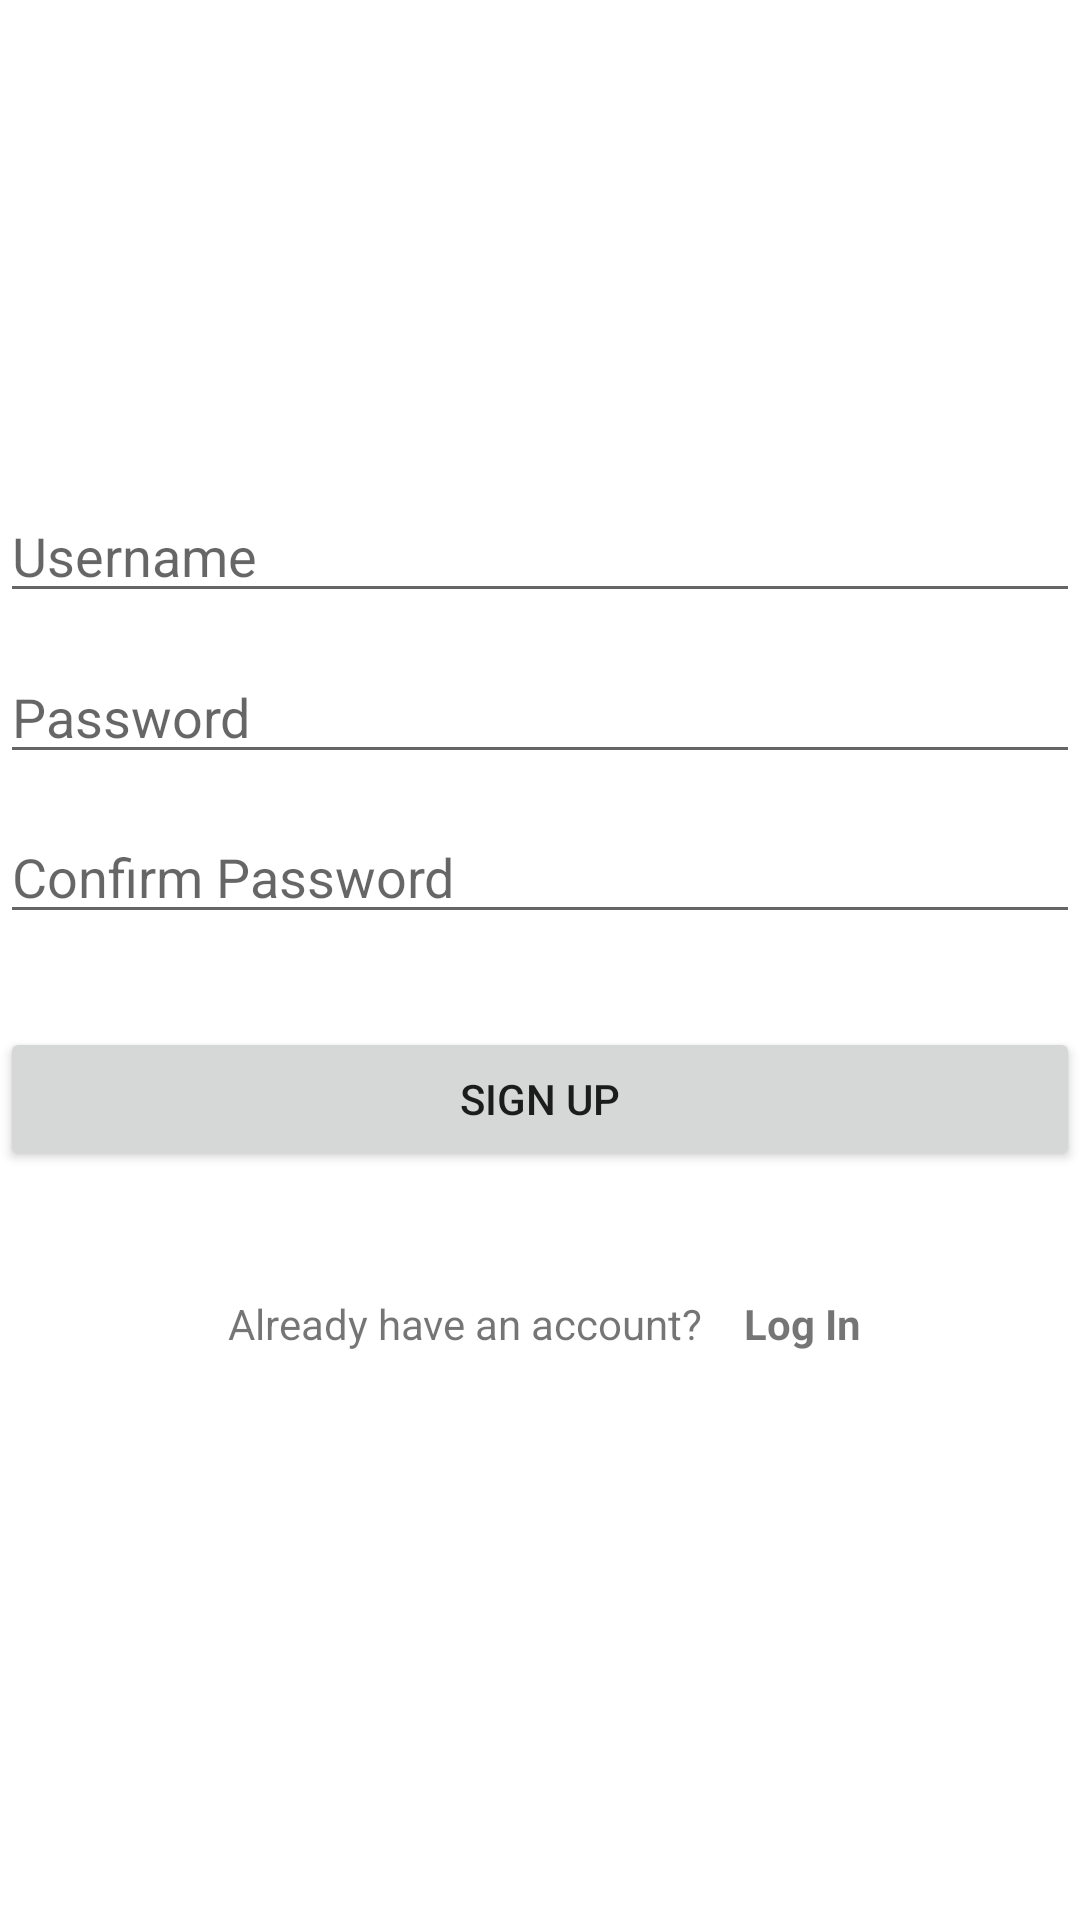

Write the Android layout XML for this screen, with the resource values it uses.
<!-- AndroidManifest.xml: application theme Theme.McJabe -->
<!-- res/layout/fragment_sign_up.xml -->
<?xml version="1.0" encoding="utf-8"?>
<androidx.constraintlayout.widget.ConstraintLayout xmlns:android="http://schemas.android.com/apk/res/android"
    xmlns:app="http://schemas.android.com/apk/res-auto"
    xmlns:tools="http://schemas.android.com/tools"
    android:layout_width="match_parent"
    android:layout_height="match_parent"
    tools:context=".SignUpFragment">

    <EditText
        android:id="@+id/editTextTextPersonName2"
        android:layout_width="match_parent"
        android:layout_height="wrap_content"
        android:layout_marginTop="121dp"
        android:layout_marginBottom="565dp"
        android:ems="10"
        android:inputType="textPersonName"
        android:hint="Full Name"
        app:layout_constraintBottom_toBottomOf="parent"
        app:layout_constraintEnd_toEndOf="parent"
        app:layout_constraintStart_toStartOf="parent"
        app:layout_constraintTop_toTopOf="parent" />

    <EditText
        android:id="@+id/editTextTextPersonName3"
        android:layout_width="match_parent"
        android:layout_height="wrap_content"
        android:ems="10"
        android:inputType="textPersonName"
        android:hint="Username"
        app:layout_constraintBottom_toBottomOf="parent"
        app:layout_constraintEnd_toEndOf="parent"
        app:layout_constraintHorizontal_bias="1.0"
        app:layout_constraintStart_toStartOf="parent"
        app:layout_constraintTop_toTopOf="parent"
        app:layout_constraintVertical_bias="0.272" />

    <EditText
        android:id="@+id/editTextTextPassword2"
        android:layout_width="match_parent"
        android:layout_height="wrap_content"
        android:ems="10"
        android:inputType="textPassword"
        android:hint="Password"
        app:layout_constraintBottom_toBottomOf="parent"
        app:layout_constraintEnd_toEndOf="parent"
        app:layout_constraintHorizontal_bias="0.0"
        app:layout_constraintStart_toStartOf="parent"
        app:layout_constraintTop_toTopOf="parent"
        app:layout_constraintVertical_bias="0.362" />

    <EditText
        android:id="@+id/editTextTextPassword3"
        android:layout_width="match_parent"
        android:layout_height="wrap_content"
        android:ems="10"
        android:hint="Confirm Password"
        android:inputType="textPassword"
        app:layout_constraintBottom_toBottomOf="parent"
        app:layout_constraintEnd_toEndOf="parent"
        app:layout_constraintHorizontal_bias="1.0"
        app:layout_constraintStart_toStartOf="parent"
        app:layout_constraintTop_toTopOf="parent"
        app:layout_constraintVertical_bias="0.451" />

    <TextView
        android:id="@+id/textView7"
        android:layout_width="wrap_content"
        android:layout_height="wrap_content"
        android:text="Log In"
        android:textStyle="bold"
        app:layout_constraintBottom_toBottomOf="parent"
        app:layout_constraintEnd_toEndOf="parent"
        app:layout_constraintHorizontal_bias="0.125"
        app:layout_constraintStart_toEndOf="@+id/textView6"
        app:layout_constraintTop_toTopOf="parent"
        app:layout_constraintVertical_bias="0.695" />

    <androidx.appcompat.widget.AppCompatButton
        android:id="@+id/button5"
        android:layout_width="match_parent"
        android:layout_height="wrap_content"
        android:text="Sign Up"
        app:layout_constraintBottom_toBottomOf="parent"
        app:layout_constraintEnd_toEndOf="parent"
        app:layout_constraintHorizontal_bias="0.0"
        app:layout_constraintStart_toStartOf="parent"
        app:layout_constraintTop_toTopOf="parent"
        app:layout_constraintVertical_bias="0.578" />

    <TextView
        android:id="@+id/textView6"
        android:layout_width="wrap_content"
        android:layout_height="wrap_content"
        android:text="Already have an account? "
        app:layout_constraintBottom_toBottomOf="parent"
        app:layout_constraintEnd_toEndOf="parent"
        app:layout_constraintHorizontal_bias="0.383"
        app:layout_constraintStart_toStartOf="parent"
        app:layout_constraintTop_toTopOf="parent"
        app:layout_constraintVertical_bias="0.695" />

</androidx.constraintlayout.widget.ConstraintLayout>
<!-- resources referenced by this layout -->
<resources>
  <style name="Theme.McJabe" parent="Theme.MaterialComponents.DayNight.DarkActionBar">
          
          <item name="colorPrimary">@color/purple_500</item>
          <item name="colorPrimaryVariant">@color/purple_700</item>
          <item name="colorOnPrimary">@color/white</item>
          
          <item name="colorSecondary">@color/teal_200</item>
          <item name="colorSecondaryVariant">@color/teal_700</item>
          <item name="colorOnSecondary">@color/black</item>
          
          <item name="android:statusBarColor">?attr/colorPrimaryVariant</item>
          
      </style>
  <!-- not gathered from this repository: default colours our renderer supplied (Android Studio template values) -->
  <color name="purple_500">#FF6200EE</color>
  <color name="purple_700">#FF3700B3</color>
  <color name="teal_200">#FF03DAC5</color>
  <color name="teal_700">#FF018786</color>
  <color name="black">#FF000000</color>
  <color name="white">#FFFFFFFF</color>
</resources>
